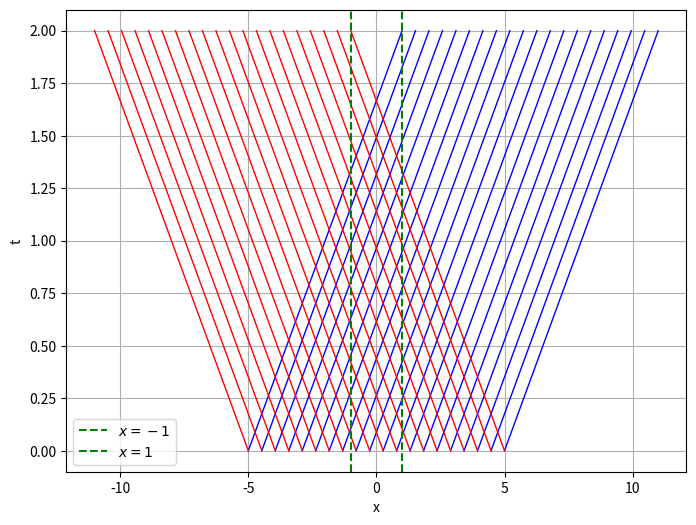

The matplotlib source for this figure:
# class Solution(object):
#     def twoSum(self, nums, target):
#         """
#         :type nums: List[int]
#         :type target: int
#         :rtype: List[int]
#         """
#         memo = {}
#         for i in range(len(nums)):
#             if target - nums[i] in memo:
#                 return [memo[target - nums[i]], i]
#             memo[nums[i]] = i
#         return []

#
import numpy as np
import matplotlib.pyplot as plt

# Define time values
t_values = np.linspace(0, 2, 20)  # Time range from 0 to 2

# Define initial x values
x0_values = np.linspace(-5, 5, 20)  # Various initial x positions

plt.figure(figsize=(8, 6))

# Plot characteristic lines: x = x0 ± 3t
for x0 in x0_values:
    plt.plot(x0 + 3 * t_values, t_values, 'blue', lw=1)  # Right-moving characteristics
    plt.plot(x0 - 3 * t_values, t_values, 'red', lw=1)  # Left-moving characteristics

# Highlight the region where g(x) is nonzero (-1 < x < 1)
plt.axvline(x=-1, color='green', linestyle='--', label=r"$x = -1$")
plt.axvline(x=1, color='green', linestyle='--', label=r"$x = 1$")

# Labels and title
plt.xlabel("x")
plt.ylabel("t")
plt.legend()
plt.grid(True)

# Show the plot
plt.show()


import numpy as np
import matplotlib.pyplot as plt

# Define parameters
# L = np.pi  # Spatial domain [0, pi]
# T = 5       # Total time
# Nx = 50     # Number of spatial points
# Nt = 200    # Number of time steps
#
# dx = L / (Nx - 1)  # Spatial step size
# dt = T / Nt        # Time step size
# c = 1              # Wave speed
#
# # Stability condition (CFL condition)
# s = (c * dt / dx) ** 2  # Courant umber
# if s > 1:
#     raise ValueError("Stability condition violated: Reduce dt or increase dx.")
#
# # Initialize solution arrays
# u = np.zeros((Nt, Nx))  # u(t, x)
#
# # Initial condition u(0, x) = 1 for all x
# u[0, :] = 1
#
# # First time step using initial velocity condition u_t(0, x) = 0
# for i in range(1, Nx - 1):
#     u[1, i] = u[0, i] + 0.5 * s * (u[0, i+1] - 2 * u[0, i] + u[0, i-1])
#
# # Time stepping loop
# for n in range(1, Nt - 1):
#     for i in range(1, Nx - 1):
#         u[n+1, i] = 2 * u[n, i] - u[n-1, i] + s * (u[n, i+1] - 2 * u[n, i] + u[n, i-1])
#
# # Plot the results
# x = np.linspace(0, L, Nx)
# time_steps = [0, int(Nt/4), int(Nt/2), Nt-1]  # Select times to plot
# plt.figure(figsize=(10, 6))
#
# for t in time_steps:
#     plt.plot(x, u[t, :], label=f't = {t * dt:.2f}')
#
# plt.xlabel('x')
# plt.ylabel('u(t, x)')
# plt.title('Numerical Solution of the Wave Equation')
# plt.legend()
# plt.grid()
# plt.show()
#
# # Print the numerical solution for selected time steps
# for t in time_steps:
#     print(f'Solution at t = {t * dt:.2f}:')
#     print(u[t, :])
